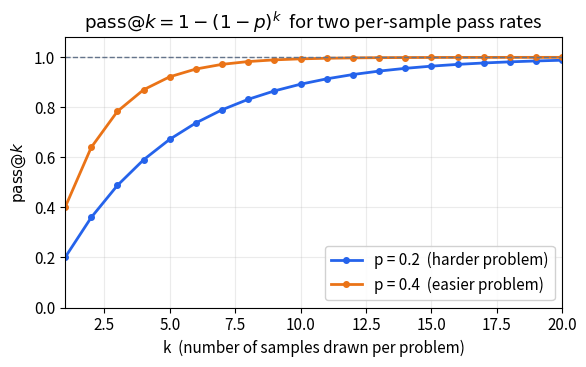

The matplotlib source for this figure: (Note: this script raises an exception after producing the figure.)
import matplotlib; matplotlib.use('Agg')
import matplotlib.pyplot as plt, numpy as np

OUT = "/private/tmp/claude-501/-Users-xingao-Projects-Neurarch/65adcdb4-d882-4642-bf5c-d42bf1be1f61/scratchpad/awesome-llm-system-design/book/evaluation/assets/"
plt.rcParams.update({'figure.dpi': 130, 'font.size': 11, 'figure.autolayout': True})
BLUE, ORANGE = '#2563eb', '#ea7317'

k = np.arange(1, 21)

fig, ax = plt.subplots(figsize=(6.0, 3.8))

for p, color, label in [(0.2, BLUE, 'p = 0.2  (harder problem)'),
                         (0.4, ORANGE, 'p = 0.4  (easier problem)')]:
    passk = 1 - (1 - p) ** k
    ax.plot(k, passk, marker='o', markersize=4, lw=2, color=color, label=label)

ax.axhline(1.0, ls='--', lw=1, color='#64748b')
ax.set_xlabel('k  (number of samples drawn per problem)')
ax.set_ylabel(r'$\mathrm{pass@}k$')
ax.set_title(r'$\mathrm{pass@}k = 1 - (1-p)^k$  for two per-sample pass rates')
ax.set_xlim(1, 20)
ax.set_ylim(0, 1.08)
ax.grid(alpha=0.25)
ax.legend(framealpha=0.9)

fig.savefig(OUT + "fig-passk-curve.png")
plt.close(fig)
print("wrote fig-passk-curve.png")
